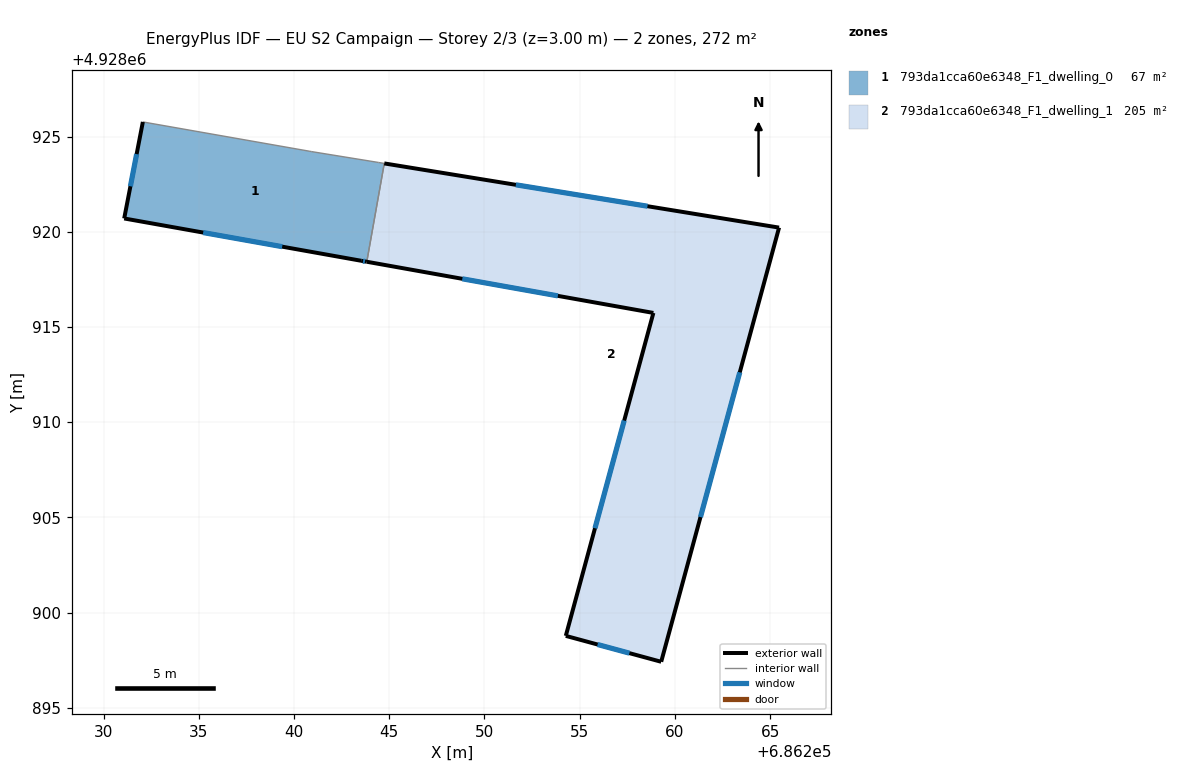
=== STOREY PLAN SPEC (per zone: floor XY polygon, exterior-wall plan segments, windows/doors) ===
zone 1: 793da1cca60e6348_F1_dwelling_0  (66.9 m²)
  floor: (686243.82, 4928918.42) (686244.74, 4928923.59) (686244.44, 4928923.64) (686240.93, 4928924.21) (686240.79, 4928924.23) (686232.06, 4928925.77) (686231.08, 4928920.70) (686243.52, 4928918.47)
  exterior wall: (686243.52, 4928918.47) – (686231.08, 4928920.70)  [12.6 m]
    window: (686239.38, 4928919.22) – (686235.23, 4928919.96)  [4.2 m²]
  exterior wall: (686231.08, 4928920.70) – (686232.06, 4928925.77)  [5.2 m]
    window: (686231.41, 4928922.39) – (686231.73, 4928924.08)  [1.7 m²]
  exterior wall: (686243.82, 4928918.42) – (686243.52, 4928918.47)  [0.3 m]
    window: (686243.72, 4928918.44) – (686243.62, 4928918.46)  [0.1 m²]
  interior walls: 5
zone 2: 793da1cca60e6348_F1_dwelling_1  (204.6 m²)
  floor: (686259.28, 4928897.42) (686265.47, 4928920.22) (686244.74, 4928923.59) (686243.82, 4928918.42) (686258.87, 4928915.74) (686254.27, 4928898.78)
  exterior wall: (686258.87, 4928915.74) – (686243.82, 4928918.42)  [15.3 m]
    window: (686253.85, 4928916.63) – (686248.84, 4928917.53)  [5.1 m²]
  exterior wall: (686244.74, 4928923.59) – (686265.47, 4928920.22)  [21.0 m]
    window: (686251.65, 4928922.46) – (686258.56, 4928921.34)  [7.0 m²]
  exterior wall: (686265.47, 4928920.22) – (686259.28, 4928897.42)  [23.6 m]
    window: (686263.41, 4928912.62) – (686261.34, 4928905.02)  [7.9 m²]
  exterior wall: (686259.28, 4928897.42) – (686254.27, 4928898.78)  [5.2 m]
    window: (686257.61, 4928897.87) – (686255.94, 4928898.32)  [1.7 m²]
  exterior wall: (686254.27, 4928898.78) – (686258.87, 4928915.74)  [17.6 m]
    window: (686255.80, 4928904.43) – (686257.34, 4928910.08)  [5.9 m²]
  interior walls: 1

=== DERIVED (storey summary) ===
Building: EU S2 Campaign
Storey: 2 of 3  (floor level z = 3.00 m)
Storey gross floor area: 271.6 m²
Zones on this storey: 2
  - 793da1cca60e6348_F1_dwelling_0: floor 66.9 m²; exterior wall 18.1 m (54.3 m²); 3 window(s) 6.0 m²; WWR 11.1%
  - 793da1cca60e6348_F1_dwelling_1: floor 204.6 m²; exterior wall 82.7 m (248.0 m²); 5 window(s) 27.6 m²; WWR 11.1%
Zone adjacency (shared interzone walls):
  - 793da1cca60e6348_F1_dwelling_0 ↔ 793da1cca60e6348_F1_dwelling_1